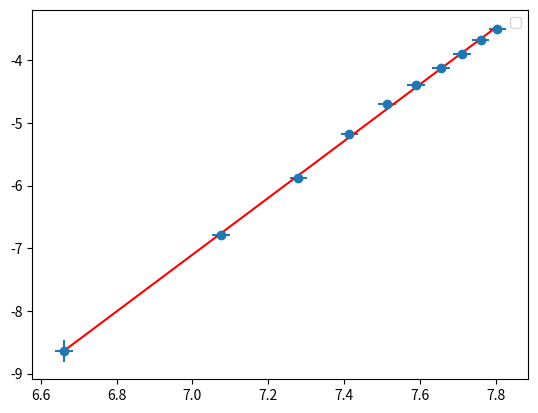

Source code (Python):
import scipy
import matplotlib.pyplot as plt
import numpy as np

MILI = 1e-3
CENTY = 1e-2
KELVIN = 273.15
BLACK_EMISSITY = 0.95
TEMP_ERROR = 1
DISTANCE_ERROR = 1*CENTY

cube_measurements = np.array([
    [ 50,  55,  60,  65,  70,  75,  80,  85,  90,  95, 100, 105, 110, 115, 120],  # T [C]
    [2.05, 2.56, 2.94, 3.45, 3.89, 4.43, 4.97, 5.43, 5.95, 6.52, 7.12, 7.66, 8.34, 8.87, 9.52],  # U_czarna [mV]
    [2.05, 2.56, 2.93, 3.41, 3.89, 4.40, 4.94, 5.41, 5.85, 6.48, 7.06, 7.63, 8.32, 8.85, 9.52],  # U_biała [mV]
    [0.17, 0.18, 0.23, 0.25, 0.26, 0.29, 0.32, 0.34, 0.38, 0.42, 0.45, 0.50, 0.54, 0.58, 0.63],  # U_metal_błyszczący [mV] 
    [0.53, 0.63, 0.71, 0.80, 0.95, 1.04, 1.16, 1.28, 1.39, 1.53, 1.71, 1.85, 2.06, 2.15, 2.34],  # U_metal_matowy [mV] 
    [0.15, 0.15, 0.15, 0.17, 0.21, 0.19, 0.17, 0.14, 0.14, 0.17, 0.19, 0.21, 0.24, 0.26, 0.25]   # U_otoczenie [mV] 
])
cube_measurements[1:] = MILI*cube_measurements[1:]
cube_measurements[0] = KELVIN+cube_measurements[0]

REFERENCE_TEMP = 300
REFERENCE_RESISTANCE = 0.277

BULB_DISTANCE = 1.54 # d [m]
SENSOR_DISTANCE = 1.49 # d [m]
temp_measurments = np.array([
    [0.828, 1.775, 2.725, 3.681, 4.64, 5.60, 6.57, 7.53, 8.50, 9.47],  # U_żarówka [V] 
    [0.919, 1.191, 1.432, 1.648, 1.847, 2.033, 2.207, 2.370, 2.524, 2.671],  # I_żarówka [A]
    [0.25,  1.20, 2.89, 5.68, 9.12, 12.31, 16.15, 20.25, 25.13, 30.24],  # U_czujnik [mV] 
    [0.05,  0.05, 0.05, 0.07, 0.08, 0.06, 0.09, 0.08, 0.10, 0.11]  # U_otoczenie [mV]
])
temp_measurments[2:] = MILI*temp_measurments[2:]

DISTANCE_BULB_VOLTAGE = 9.47
DISTANCE_BULB_CURRENT = 2.670
distance_measurments = np.array([
    [149, 144, 139, 134, 129, 124, 119, 114, 109],        # d [cm]
    [30.58, 9.29, 4.11, 2.36, 1.52, 1.08, 0.82, 0.64, 0.52],  # U_czujnik [mV]
    [0.12, 0.10, 0.11, 0.11, 0.11, 0.08, 0.06, 0.05, 0.05]   # U_otoczenie [mV]
])
distance_measurments[1:] = MILI*distance_measurments[1:]
distance_measurments[0] = CENTY*distance_measurments[0]

def MeanAndStatisticalError(x):
    mean = np.mean(x);
    stat_err = np.sqrt(np.sum((x-mean)**2)/len(x))
    return mean, stat_err

def CombinedError(stat, measur):
    return np.sqrt(stat**2 + measur**2/3)

def DetectorVoltageError(voltage):
    return voltage*0.0012+MILI*0.02

def BulbVoltageError(voltage):
    voltage_err = 0.005*voltage
    voltage_err[voltage > 4] += 0.03
    voltage_err[voltage <= 4] += 0.003

    return np.abs(voltage_err)

def BulbCurrentError(current):
    return 0.02*current+0.005

def BackgroundVoltage(measurments):
    mean_surrounding_voltage, mean_surrounding_voltage_staterr = MeanAndStatisticalError(measurments)
    mean_surrounding_voltage_measerr = DetectorVoltageError(mean_surrounding_voltage)
    mean_surrounding_voltage_err = CombinedError(mean_surrounding_voltage_staterr, DetectorVoltageError(mean_surrounding_voltage))
    print(f"mean surronding voltage: {mean_surrounding_voltage}, statistical error: {mean_surrounding_voltage_staterr}, measurment error: {mean_surrounding_voltage_measerr}, error: {mean_surrounding_voltage_err}")
    return mean_surrounding_voltage, mean_surrounding_voltage_err

def LinearModel(params, x):
    m, c = params
    return m*x+c

def FitToLinearModel(x, y, x_err, y_err):
    linear = scipy.odr.Model(LinearModel)
    data = scipy.odr.RealData(x, y, sx=x_err, sy=y_err)
    initial_guess = [1.0, 0.0]

    odr = scipy.odr.ODR(data, linear, beta0=initial_guess)
    out = odr.run()
    return out.beta, out.sd_beta

def PlotLineFit(x, y, x_err, y_err, params, x_label, y_label, data_label, fit_label):
    plt.errorbar(x, y, xerr=x_err, yerr=y_err, fmt='o', label=data_label)
    x_fit = np.linspace(min(x), max(x), 200)
    y_fit = LinearModel(params, x_fit)
    plt.plot(x_fit, y_fit, 'r-', label=fit_label)
    plt.xlabel(x_label)
    plt.ylabel(y_label)
    plt.legend()
    plt.show()

def AdjustVoltage(voltage, adjustment, adjustment_err):
    voltage_adj = voltage-adjustment;
    voltage_adj_err = np.sqrt(DetectorVoltageError(voltage)**2+adjustment_err**2)
    return voltage_adj, np.abs(voltage_adj_err)

def CubeLineFit(temp, voltage, adjustment, adjustment_err):
    voltage_adj, voltage_adj_err = AdjustVoltage(voltage, adjustment, adjustment_err)
    temp_adj = temp**4
    temp_adj_err = 4*temp**3*TEMP_ERROR
    params_out, params_err = FitToLinearModel(temp_adj, voltage_adj, temp_adj_err, voltage_adj_err)
    print(f"fited line params: {params_out}, error: {params_err}")
    PlotLineFit(temp_adj, voltage_adj, temp_adj_err, voltage_adj_err, params_out, "", "", "", "")
    return params_out, params_err

def Emissity(black_params, other_params, black_params_err, other_params_err):
    emissity = BLACK_EMISSITY*other_params[0]/black_params[0]
    emissity_err = BLACK_EMISSITY*emissity*np.sqrt((black_params_err[0]/black_params[0])**2+(other_params_err[0]/other_params[0])**2)
    return emissity, emissity_err

def CubeAnalysis():
    mean_surrounding_voltage, mean_surrounding_voltage_err = BackgroundVoltage(cube_measurements[-1])
    black_params, black_params_err = CubeLineFit(cube_measurements[0], cube_measurements[1], mean_surrounding_voltage, mean_surrounding_voltage_err)
    white_params, white_params_err = CubeLineFit(cube_measurements[0], cube_measurements[2], mean_surrounding_voltage, mean_surrounding_voltage_err)
    shining_params, shining_params_err = CubeLineFit(cube_measurements[0], cube_measurements[3], mean_surrounding_voltage, mean_surrounding_voltage_err)
    dull_params, dull_params_err = CubeLineFit(cube_measurements[0], cube_measurements[4], mean_surrounding_voltage, mean_surrounding_voltage_err)
    white_emissity, white_emissity_err = Emissity(black_params, white_params, black_params_err, white_params_err)
    shining_emissity, shining_emissity_err = Emissity(black_params, shining_params, black_params_err, shining_params_err)
    dull_emissity, dull_emissity_err = Emissity(black_params, dull_params, black_params_err, dull_params_err)
    print(f"emissity for white side: {white_emissity}, error: {white_emissity_err}")
    print(f"emissity for shining side: {shining_emissity}, error: {shining_emissity_err}")
    print(f"emissity for dull side: {dull_emissity}, error: {dull_emissity_err}")

def Resistance(voltage, current, voltage_err, current_err):
    resistance = voltage/current
    resistance_err = resistance*np.sqrt((voltage_err/voltage)**2+(current_err/current)**2)
    return resistance, np.abs(resistance_err)

def Alpha(resistance, resistance_err):
    exp = 0.11778
    alpha = 0.00407*((resistance/REFERENCE_RESISTANCE)**exp)
    alpha_err = exp*alpha*resistance_err/resistance
    return alpha, np.abs(alpha_err)

def BulbTemperature(resistance, resistance_err):
    alpha = Alpha(resistance, resistance_err)
    temp = (resistance - REFERENCE_RESISTANCE)/(alpha[0]*REFERENCE_RESISTANCE)+REFERENCE_TEMP
    temp_err = np.sqrt((resistance_err/(alpha[0]*REFERENCE_RESISTANCE))**2+(resistance*alpha[1]/(alpha[0]**2*REFERENCE_RESISTANCE))**2)
    return temp, np.abs(temp_err)

def TemperatureAnalysis():
    temp, temp_err = BulbTemperature(*Resistance(temp_measurments[0], temp_measurments[1], BulbVoltageError(temp_measurments[0]), BulbCurrentError(temp_measurments[1])))
    mean_background_voltage, mean_background_voltage_err = BackgroundVoltage(temp_measurments[-1])
    voltage_adj, voltage_adj_err = AdjustVoltage(temp_measurments[2], mean_background_voltage, mean_background_voltage_err)
    temp_log = np.log(temp)
    temp_log_err = np.abs(temp_err/temp)
    voltage_adj_log = np.log(voltage_adj)
    voltage_adj_log_err = np.abs(voltage_adj_err/voltage_adj)
    params_out, params_err = FitToLinearModel(temp_log, voltage_adj_log, temp_log_err, voltage_adj_log_err)
    print(f"fited line params: {params_out}, error: {params_err}")
    PlotLineFit(temp_log, voltage_adj_log, temp_log_err, voltage_adj_log_err, params_out, "", "", "", "")

def InverseSquareLaw(distance, distance_err):
    distance_adj = 1/distance**2
    distance_adj_err = 2*distance_err/(distance_adj**3)
    return distance_adj, distance_adj_err

def DistanceAnalysis():
    true_distance = np.abs(distance_measurments[0]-BULB_DISTANCE)
    distance_adj = np.log(true_distance)
    distance_adj_err = np.abs(DISTANCE_ERROR/true_distance)
    mean_background_voltage, mean_background_voltage_err = BackgroundVoltage(distance_measurments[-1])
    voltage_adj, voltage_adj_err = AdjustVoltage(distance_measurments[1], mean_background_voltage, mean_background_voltage_err)
    voltage_adj_log = np.log(voltage_adj)
    voltage_adj_log_err = np.abs(voltage_adj_err/voltage_adj)
    params_out, params_err = FitToLinearModel(distance_adj, voltage_adj_log, distance_adj_err, voltage_adj_log_err)
    print(f"fited line params: {params_out}, error: {params_err}")
    PlotLineFit(distance_adj, voltage_adj_log, distance_adj_err, voltage_adj_log_err, params_out, "", "", "", "")

# CubeAnalysis()
TemperatureAnalysis()
# DistanceAnalysis()

